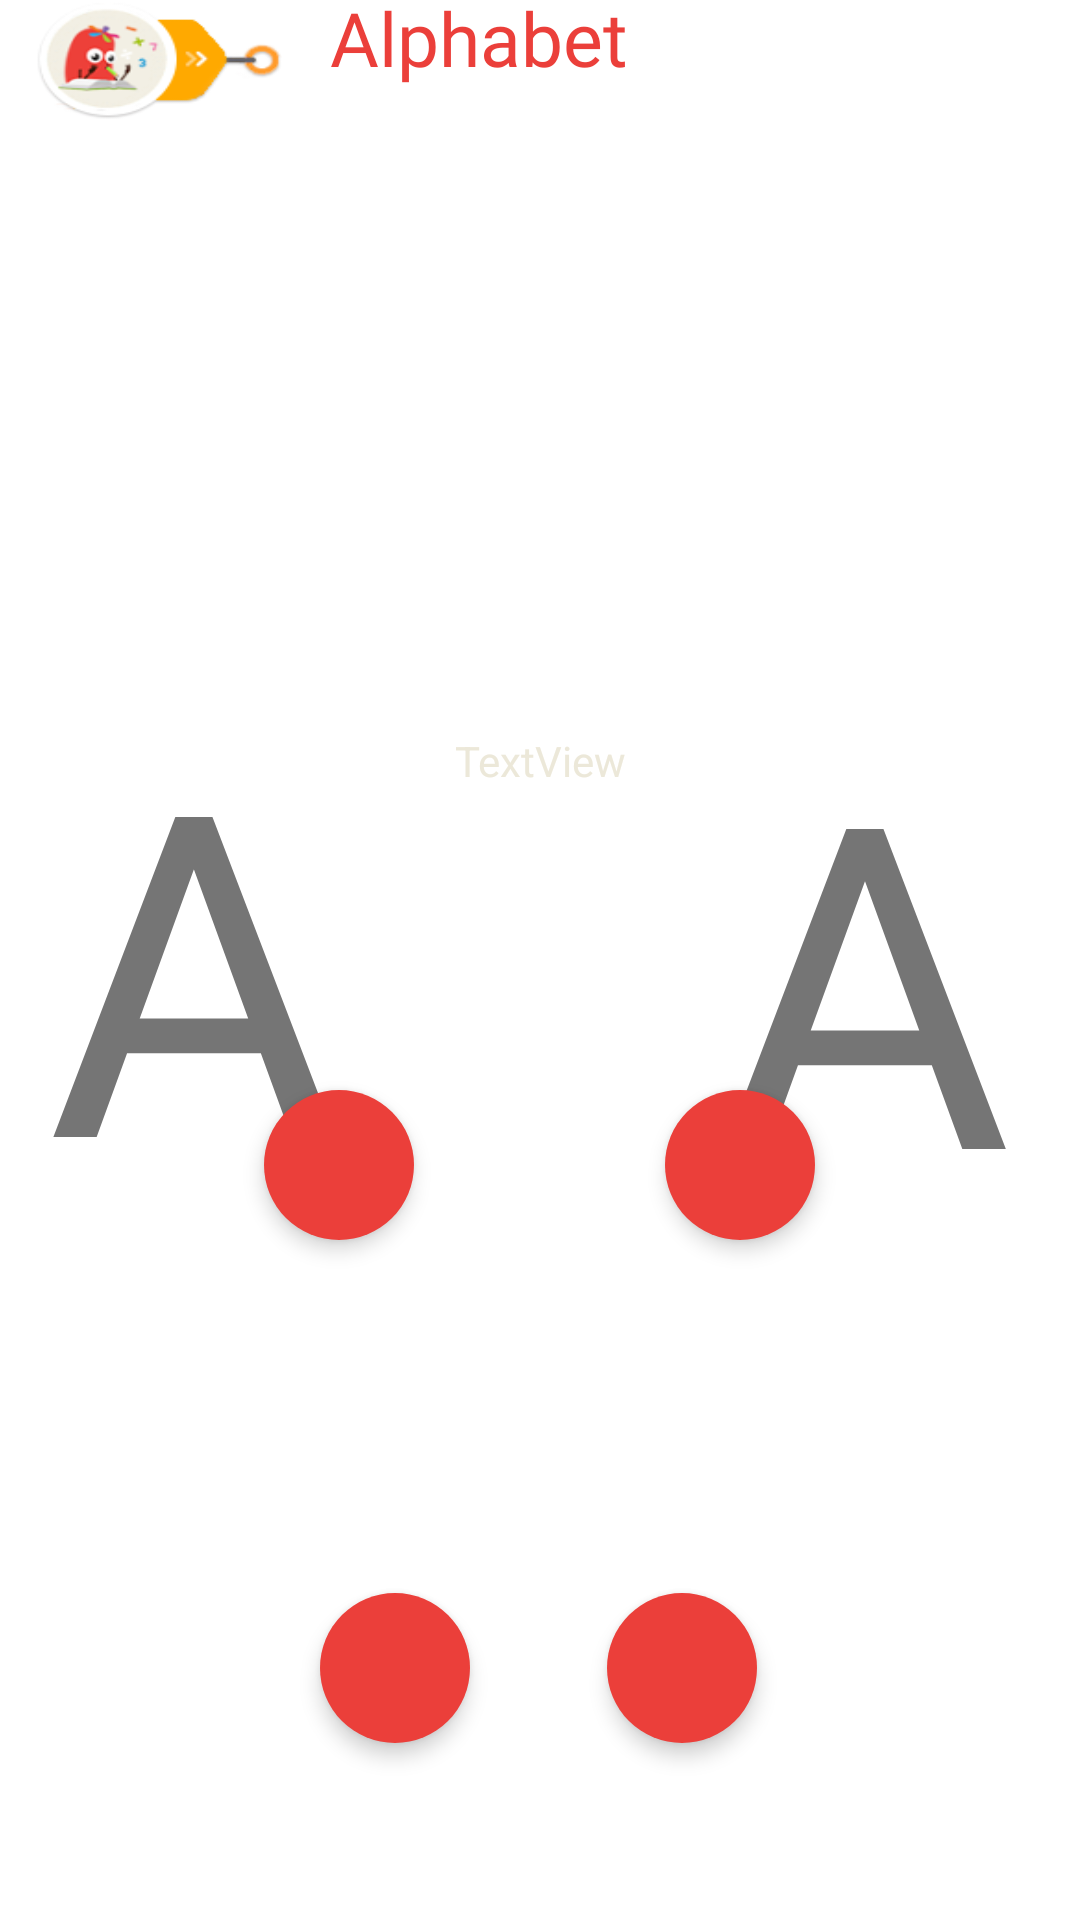

This screen was rendered from an Android layout file. Write that file and the resources it references.
<!-- AndroidManifest.xml: activity theme FullscreenTheme -->
<!-- res/layout/activity_writing.xml -->
<?xml version="1.0" encoding="utf-8"?>
<android.support.constraint.ConstraintLayout xmlns:android="http://schemas.android.com/apk/res/android"
    xmlns:app="http://schemas.android.com/apk/res-auto"
    xmlns:tools="http://schemas.android.com/tools"
    android:id="@+id/mtile"
    android:layout_width="match_parent"
    android:layout_height="match_parent"

    tools:context=".WritingActivity">

    <ImageView
        android:id="@+id/imageView"
        android:layout_width="wrap_content"
        android:layout_height="wrap_content"
        android:scaleType="fitXY"
        app:layout_constraintBottom_toBottomOf="parent"
        app:layout_constraintEnd_toEndOf="parent"
        app:layout_constraintStart_toStartOf="parent"
        app:layout_constraintTop_toTopOf="parent"
        app:srcCompat="@drawable/img_s_writing" />


    <TextView
        android:id="@+id/myTitle"
        style="@style/title"
        android:text="Alphabet"
        android:layout_marginTop="-5dp"

        app:layout_constraintBottom_toBottomOf="@+id/imageView"
        app:layout_constraintEnd_toEndOf="parent"
        app:layout_constraintHorizontal_bias="0.0"
        app:layout_constraintStart_toEndOf="@+id/button"
        app:layout_constraintTop_toTopOf="@+id/button"
        app:layout_constraintVertical_bias="0.0" />




    <Button
        android:id="@+id/button"

        android:layout_width="82dp"
        android:layout_height="40dp"
        android:layout_marginStart="8dp"
        android:background="@drawable/backbtn_bg"
        android:onClick="gotohome"
        app:layout_constraintBottom_toBottomOf="parent"
        app:layout_constraintEnd_toEndOf="parent"
        app:layout_constraintHorizontal_bias="0.015"
        app:layout_constraintStart_toStartOf="parent"
        app:layout_constraintTop_toTopOf="parent"
        app:layout_constraintVertical_bias="0.0" />


    <ImageView
        android:id="@+id/button4"
        style="@style/c_btns"

        android:onClick="next"

        app:layout_constraintBottom_toBottomOf="parent"
        app:layout_constraintEnd_toEndOf="parent"
        app:layout_constraintHorizontal_bias="0.715"
        app:layout_constraintStart_toStartOf="parent"


        app:layout_constraintTop_toTopOf="parent"
        app:layout_constraintVertical_bias="0.616"
        app:srcCompat="@drawable/next_btn" />

    <ImageView
        android:id="@+id/button5"

        style="@style/c_btns"


        android:onClick="prev"
        android:rotation="180"
        app:layout_constraintBottom_toBottomOf="parent"
        app:layout_constraintEnd_toEndOf="parent"
        app:layout_constraintHorizontal_bias="0.284"
        app:layout_constraintStart_toStartOf="parent"
        app:layout_constraintTop_toTopOf="parent"
        app:layout_constraintVertical_bias="0.616"


        app:srcCompat="@drawable/next_btn" />


    <ImageView
        android:id="@+id/reloadbck"

        style="@style/c_btns"

        android:onClick="reload"

        app:layout_constraintBottom_toBottomOf="parent"
        app:layout_constraintEnd_toEndOf="parent"
        app:layout_constraintHorizontal_bias="0.653"
        app:layout_constraintStart_toStartOf="parent"


        app:layout_constraintTop_toTopOf="parent"
        app:layout_constraintVertical_bias="0.9"
        app:srcCompat="@drawable/reload" />

    <ImageView
        android:id="@+id/bcktohomebtn"
        style="@style/c_btns"


        android:onClick="gotohome"
        app:layout_constraintBottom_toBottomOf="parent"
        app:layout_constraintEnd_toEndOf="parent"
        app:layout_constraintHorizontal_bias="0.344"
        app:layout_constraintStart_toStartOf="parent"
        app:layout_constraintTop_toTopOf="parent"
        app:layout_constraintVertical_bias="0.9"
        app:srcCompat="@drawable/bck_tohome_" />


    <TextView
        android:id="@+id/txt_item"
        android:layout_width="wrap_content"
        android:layout_height="wrap_content"
        android:text="A"

        android:textSize="150sp"

        app:layout_constraintBottom_toBottomOf="parent"
        app:layout_constraintEnd_toEndOf="parent"
        app:layout_constraintHorizontal_bias="0.06"

        app:layout_constraintStart_toStartOf="parent"
        app:layout_constraintTop_toTopOf="parent" />

    <TextView
        android:id="@+id/txt_w_item"
        android:layout_width="wrap_content"
        android:layout_height="wrap_content"
        android:fontFamily="@font/raleway_dots"

        android:text="A"

        android:textSize="150sp"
        app:layout_constraintBottom_toBottomOf="parent"
        app:layout_constraintEnd_toEndOf="parent"

        app:layout_constraintHorizontal_bias="0.914"
        app:layout_constraintStart_toStartOf="parent"
        app:layout_constraintTop_toTopOf="parent"
        app:layout_constraintVertical_bias="0.509" />

    <TextView
        android:id="@+id/data_label"
        android:layout_width="wrap_content"
        android:layout_height="wrap_content"
        android:text="TextView"
        android:textColor="@color/colorPrimary"
        app:layout_constraintBottom_toBottomOf="parent"
        app:layout_constraintEnd_toEndOf="parent"
        app:layout_constraintStart_toStartOf="parent"
        app:layout_constraintTop_toTopOf="parent"
        app:layout_constraintVertical_bias="0.393" />

    <android.support.constraint.ConstraintLayout
        android:id="@+id/drwing_arae"
        android:layout_width="0dp"
        android:layout_height="0dp"
        android:layout_marginStart="-16dp"
        app:layout_constraintBottom_toBottomOf="@+id/txt_w_item"
        app:layout_constraintEnd_toEndOf="parent"
        app:layout_constraintStart_toStartOf="@+id/txt_w_item"
        app:layout_constraintTop_toTopOf="@+id/txt_w_item">

    </android.support.constraint.ConstraintLayout>

    <android.support.constraint.Barrier
        android:id="@+id/barrier"
        android:layout_width="wrap_content"
        android:layout_height="wrap_content"
        app:barrierDirection="top" />
</android.support.constraint.ConstraintLayout>
<!-- resources referenced by this layout -->
<resources>
  <color name="colorPrimary">#ece8d9</color>
  <!-- drawable backbtn_bg: png bitmap (drawable, 14300 bytes) -->
  <!-- drawable bck_tohome_: png bitmap (drawable, 5382 bytes) -->
  <!-- drawable img_s_writing: png bitmap (drawable, 221358 bytes) -->
  <style name="c_btns">
  
          <item name="android:background">@drawable/circal_acc</item>
          <item name="android:backgroundTint">@color/colorAccent</item>
  
          <item name="android:layout_width">50dp</item>
          <item name="android:layout_height">50dp</item>
          <item name="android:tint">@color/colorPrimary</item>
  
          <item name="android:scaleType">fitCenter</item>
          <item name="android:padding">8dp</item>
          <item name="android:elevation">4dp</item>
  
  
  
  
      </style>
  <style name="title">
  
  
          <item name="android:layout_width">wrap_content</item>
          <item name="android:layout_height">wrap_content</item>
          <item name="android:background">#00000000</item>
  
          <item name="android:textSize">25sp</item>
          <item name="android:fontFamily">@font/anton</item>
  
  
          <item name="android:textColor">@color/colorAccent</item>
  
  
  
          <item name="android:layout_marginStart">16dp</item>
          <item name="android:layout_marginTop">4dp</item>
  
  
  
  
  
  
  
      </style>
  <style name="FullscreenTheme" parent="AppTheme">
          <item name="android:actionBarStyle">@style/FullscreenActionBarStyle</item>
          <item name="android:windowActionBarOverlay">true</item>
          <item name="android:windowBackground">@null</item>
          <item name="metaButtonBarStyle">?android:attr/buttonBarStyle</item>
          <item name="metaButtonBarButtonStyle">?android:attr/buttonBarButtonStyle</item>
      </style>
  <!-- drawable circal_acc (drawable) -->
  <?xml version="1.0" encoding="utf-8"?>
  <shape
      xmlns:android="http://schemas.android.com/apk/res/android"
      android:shape="rectangle">
  
      <solid
          android:color="@color/colorPrimary"/>
  
  <corners android:radius="40dp" />
      <size
          android:width="122dp"
          android:height="122dp"/>
  </shape>
  <color name="colorAccent">#eb3f3a</color>
  <style name="AppTheme" parent="Theme.AppCompat.Light.DarkActionBar">
          
          <item name="colorPrimary">@color/colorPrimary</item>
          <item name="colorPrimaryDark">@color/colorPrimaryDark</item>
          <item name="colorAccent">@color/colorAccent</item>
      </style>
  <style name="FullscreenActionBarStyle" parent="Widget.AppCompat.ActionBar">
          <item name="android:background">@color/black_overlay</item>
      </style>
  <color name="colorPrimaryDark">#fc9e02</color>
  <color name="black_overlay">#66000000</color>
</resources>
